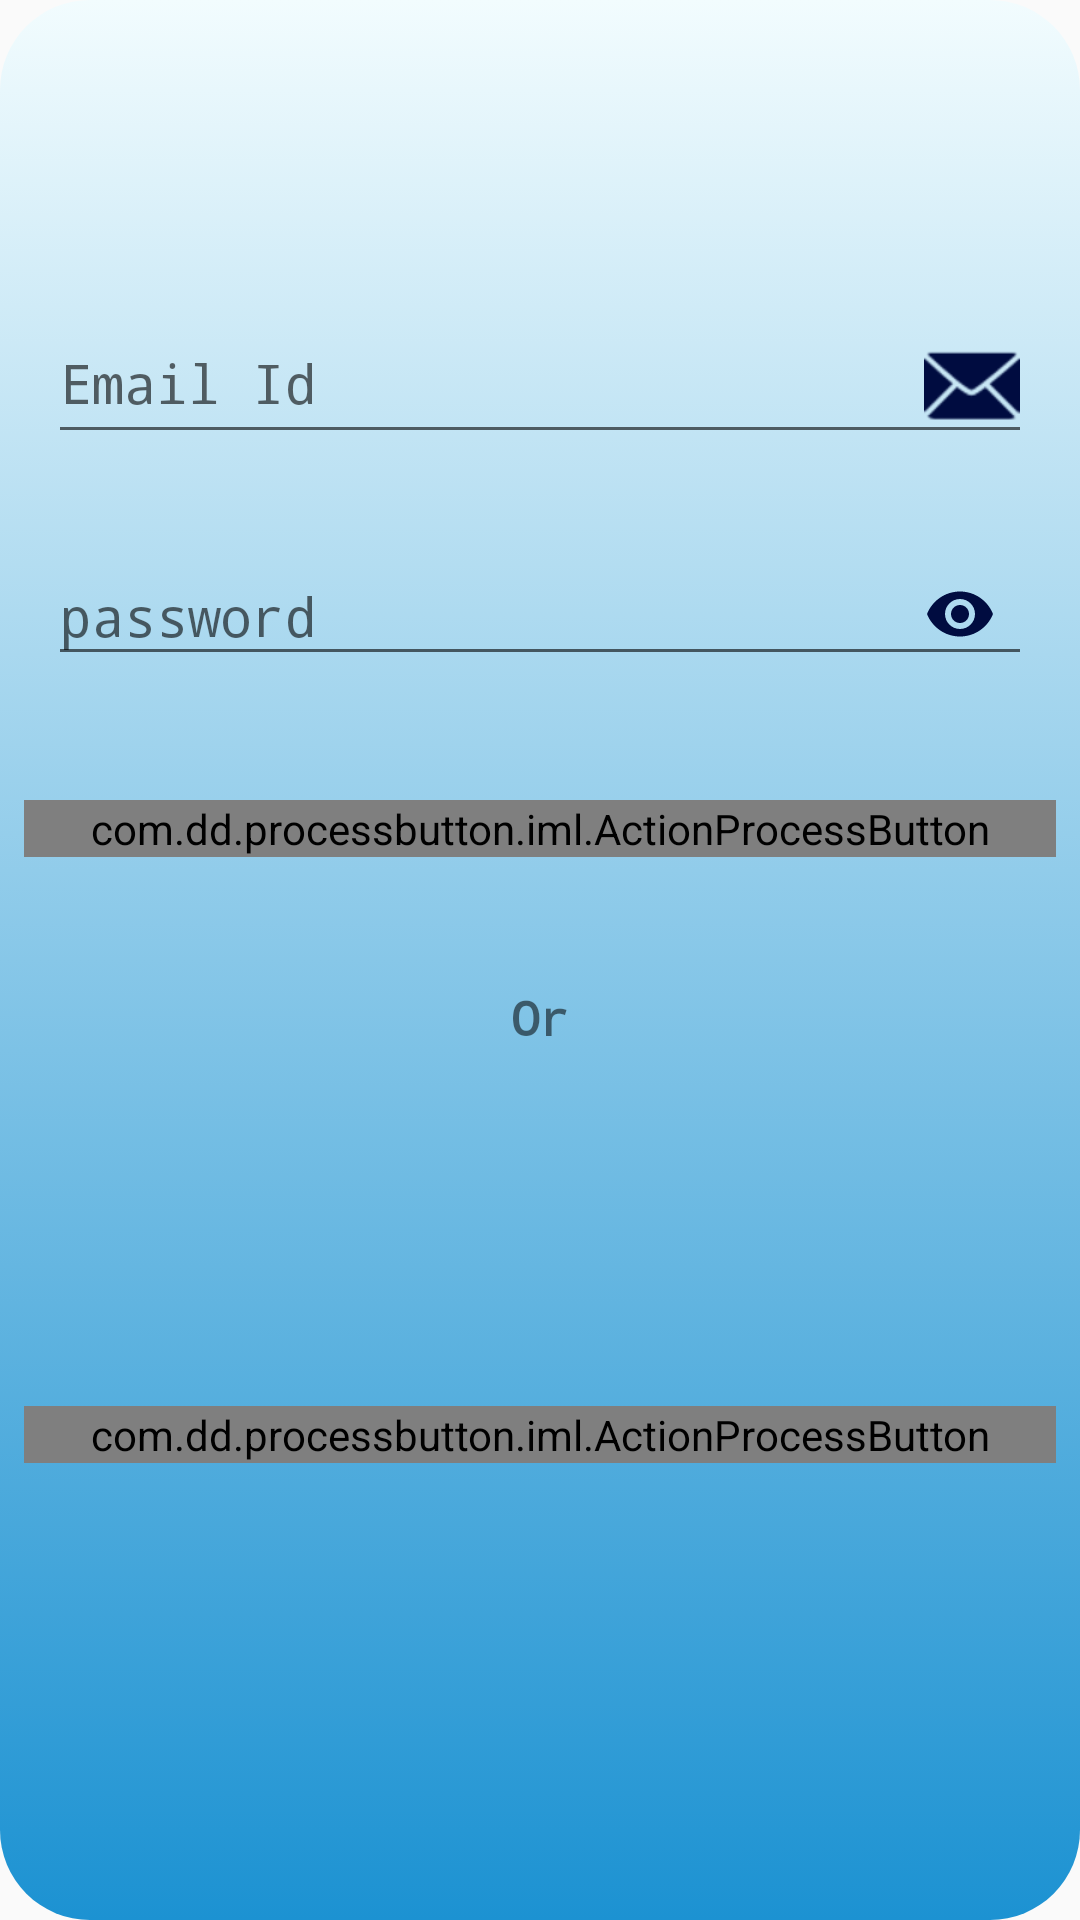

Write the Android layout XML for this screen, with the resource values it uses.
<!-- AndroidManifest.xml: application theme AppTheme -->
<!-- res/layout/tab1signup.xml -->
<?xml version="1.0" encoding="utf-8"?>
<android.support.constraint.ConstraintLayout xmlns:android="http://schemas.android.com/apk/res/android"
    xmlns:tools="http://schemas.android.com/tools"
    android:layout_width="match_parent"
    android:layout_height="match_parent"
    xmlns:app="http://schemas.android.com/apk/res-auto"
    android:background="@drawable/banner_file"
    xmlns:custom="http://schemas.android.com/apk/res-auto">


    <android.support.design.widget.TextInputLayout

        android:id="@+id/textInputLayout2"
        android:layout_width="match_parent"
        android:layout_height="wrap_content"
        android:layout_marginBottom="8dp"
        android:layout_marginEnd="8dp"

        android:layout_marginStart="8dp"
        android:layout_marginTop="8dp"
        app:layout_constraintBottom_toBottomOf="parent"
        app:layout_constraintEnd_toEndOf="parent"
        app:layout_constraintHorizontal_bias="0.509"
        app:layout_constraintStart_toStartOf="parent"
        app:layout_constraintTop_toTopOf="parent"
        app:layout_constraintVertical_bias="0.15">

        <EditText
            android:id="@+id/editText"
            android:layout_width="match_parent"
            android:layout_height="wrap_content"
            android:layout_marginBottom="8dp"
            android:layout_marginEnd="8dp"
            android:layout_marginStart="8dp"
            android:layout_marginTop="8dp"
            android:drawableRight="@android:drawable/ic_dialog_email"
            android:drawableTint="#000c40"
            android:fontFamily="monospace"
            android:hint="Email Id"
            android:inputType="textEmailAddress"
            android:textColor="#6f0000"
            app:layout_constraintBottom_toBottomOf="parent"
            app:layout_constraintEnd_toEndOf="parent"
            app:layout_constraintHorizontal_bias="0.507"
            app:layout_constraintStart_toStartOf="parent"
            app:layout_constraintTop_toTopOf="parent"
            app:layout_constraintVertical_bias="0.117" />
    </android.support.design.widget.TextInputLayout>

    <android.support.design.widget.TextInputLayout
        android:id="@+id/textInputLayout"
        android:layout_width="match_parent"
        android:layout_height="wrap_content"
        android:layout_marginBottom="8dp"
        android:layout_marginEnd="8dp"
        android:layout_marginStart="8dp"
        android:layout_marginTop="8dp"
        app:layout_constraintBottom_toBottomOf="parent"

        app:layout_constraintEnd_toEndOf="parent"

        app:layout_constraintStart_toStartOf="parent"

        app:layout_constraintTop_toBottomOf="@+id/textInputLayout2"
        app:layout_constraintVertical_bias="0.006"
        app:passwordToggleContentDescription="@string/descrption"
        app:passwordToggleEnabled="true"
        app:passwordToggleTint="#000c40">


        <EditText
            android:id="@+id/editText2"
            android:layout_width="match_parent"
            android:layout_height="wrap_content"
            android:layout_marginBottom="8dp"
            android:layout_marginEnd="8dp"
            android:layout_marginStart="8dp"
            android:layout_marginTop="8dp"
            android:ems="10"
            android:fontFamily="monospace"
            android:hint="password"
            android:inputType="textPassword"
            app:layout_constraintBottom_toBottomOf="parent"
            app:layout_constraintEnd_toEndOf="parent"
            app:layout_constraintHorizontal_bias="0.507"
            app:layout_constraintStart_toStartOf="parent"
            app:layout_constraintTop_toBottomOf="@+id/editText"
            app:layout_constraintVertical_bias="0.064" />
    </android.support.design.widget.TextInputLayout>

    <com.dd.processbutton.iml.ActionProcessButton
    android:id="@+id/FireBaseSignUp"
    android:layout_width="match_parent"
    android:layout_height="wrap_content"
    android:layout_marginBottom="8dp"
    android:layout_marginEnd="8dp"
    android:layout_marginStart="8dp"
    android:fontFamily="monospace"
    android:onClick="tryBtn"
    android:text="@string/signup"
    android:textColor="@android:color/white"
    android:textSize="16sp"
    android:textStyle="bold"
    app:pb_cornerRadius="8dp"
    custom:pb_colorComplete="@color/green_complete"
    custom:pb_colorError="@color/red_error"
    custom:pb_colorNormal="@color/red_error"
    custom:pb_colorPressed="@color/blue_pressed"
    custom:pb_colorProgress="@color/purple_progress"
    custom:pb_textComplete="Success"
    custom:pb_textError="Error"
    custom:pb_textProgress="Creating Account.."
    app:layout_constraintBottom_toBottomOf="parent"
    app:layout_constraintEnd_toEndOf="parent"
    app:layout_constraintHorizontal_bias="1.0"
    app:layout_constraintStart_toStartOf="parent"
    app:layout_constraintTop_toBottomOf="@+id/textInputLayout"
    app:layout_constraintVertical_bias="0.08" />

    <TextView
        android:id="@+id/textView"
        android:layout_width="wrap_content"
        android:layout_height="wrap_content"
        android:layout_marginBottom="8dp"
        android:layout_marginEnd="8dp"
        android:layout_marginStart="8dp"
        android:fontFamily="monospace"
        android:text="@string/or"
        android:textSize="16sp"
        android:textStyle="bold"
        app:layout_constraintBottom_toBottomOf="parent"
        app:layout_constraintEnd_toEndOf="parent"
        app:layout_constraintStart_toStartOf="parent"
        app:layout_constraintTop_toBottomOf="@+id/FireBaseSignUp"
        app:layout_constraintVertical_bias="0.131" />

    <com.dd.processbutton.iml.ActionProcessButton
        android:layout_width="match_parent"
        android:layout_height="wrap_content"
        android:layout_marginBottom="128dp"
        android:layout_marginEnd="8dp"
        android:layout_marginStart="8dp"
        android:layout_marginTop="8dp"
        android:text="@string/Google"
        custom:pb_colorComplete="@color/green_complete"
        custom:pb_colorError="@color/red_error"
        custom:pb_colorNormal="@color/red_error"
        custom:pb_colorPressed="@color/blue_pressed"
        custom:pb_colorProgress="@color/purple_progress"
        custom:pb_textComplete="Success"
        custom:pb_textError="Error"
        android:fontFamily="monospace"
        android:textSize="16sp"
        android:textStyle="bold"
        app:pb_cornerRadius="8dp"
        android:textColor="@android:color/white"
        custom:pb_textProgress="Creating Account.."
        app:layout_constraintBottom_toBottomOf="parent"
        app:layout_constraintEnd_toEndOf="parent"
        app:layout_constraintHorizontal_bias="0.0"
        app:layout_constraintStart_toStartOf="parent"
        app:layout_constraintTop_toTopOf="parent"
        app:layout_constraintVertical_bias="0.95" />
</android.support.constraint.ConstraintLayout>
<!-- resources referenced by this layout -->
<resources>
  <!-- drawable banner_file (drawable) -->
  <?xml version="1.0" encoding="utf-8"?>
  <selector xmlns:android="http://schemas.android.com/apk/res/android">
  <item>
  <shape android:shape="rectangle">
      <corners android:radius="30dp"/>
      <gradient android:angle="90"
              android:startColor="#1c92d2"
          android:endColor="#f2fcfe"/>
          
          
  
  </shape>
  
  </item>
  </selector>
  <string name="Google">Google SignUp</string>
  <string name="descrption">Enter password</string>
  <string name="or">Or</string>
  <string name="signup">Sign Up</string>
  <style name="AppTheme" parent="Theme.AppCompat.Light.NoActionBar">
          
          <item name="colorPrimary">@color/colorPrimary</item>
          <item name="colorPrimaryDark">@color/colorPrimaryDark</item>
          <item name="colorAccent">@color/colorAccent</item>
          <item name="windowActionBar">false</item>
          <item name="windowNoTitle">true</item>
      </style>
  <color name="colorPrimary">#ec407a</color>
  <color name="colorPrimaryDark">#ec407a</color>
  <color name="colorAccent">#FF4081</color>
</resources>
